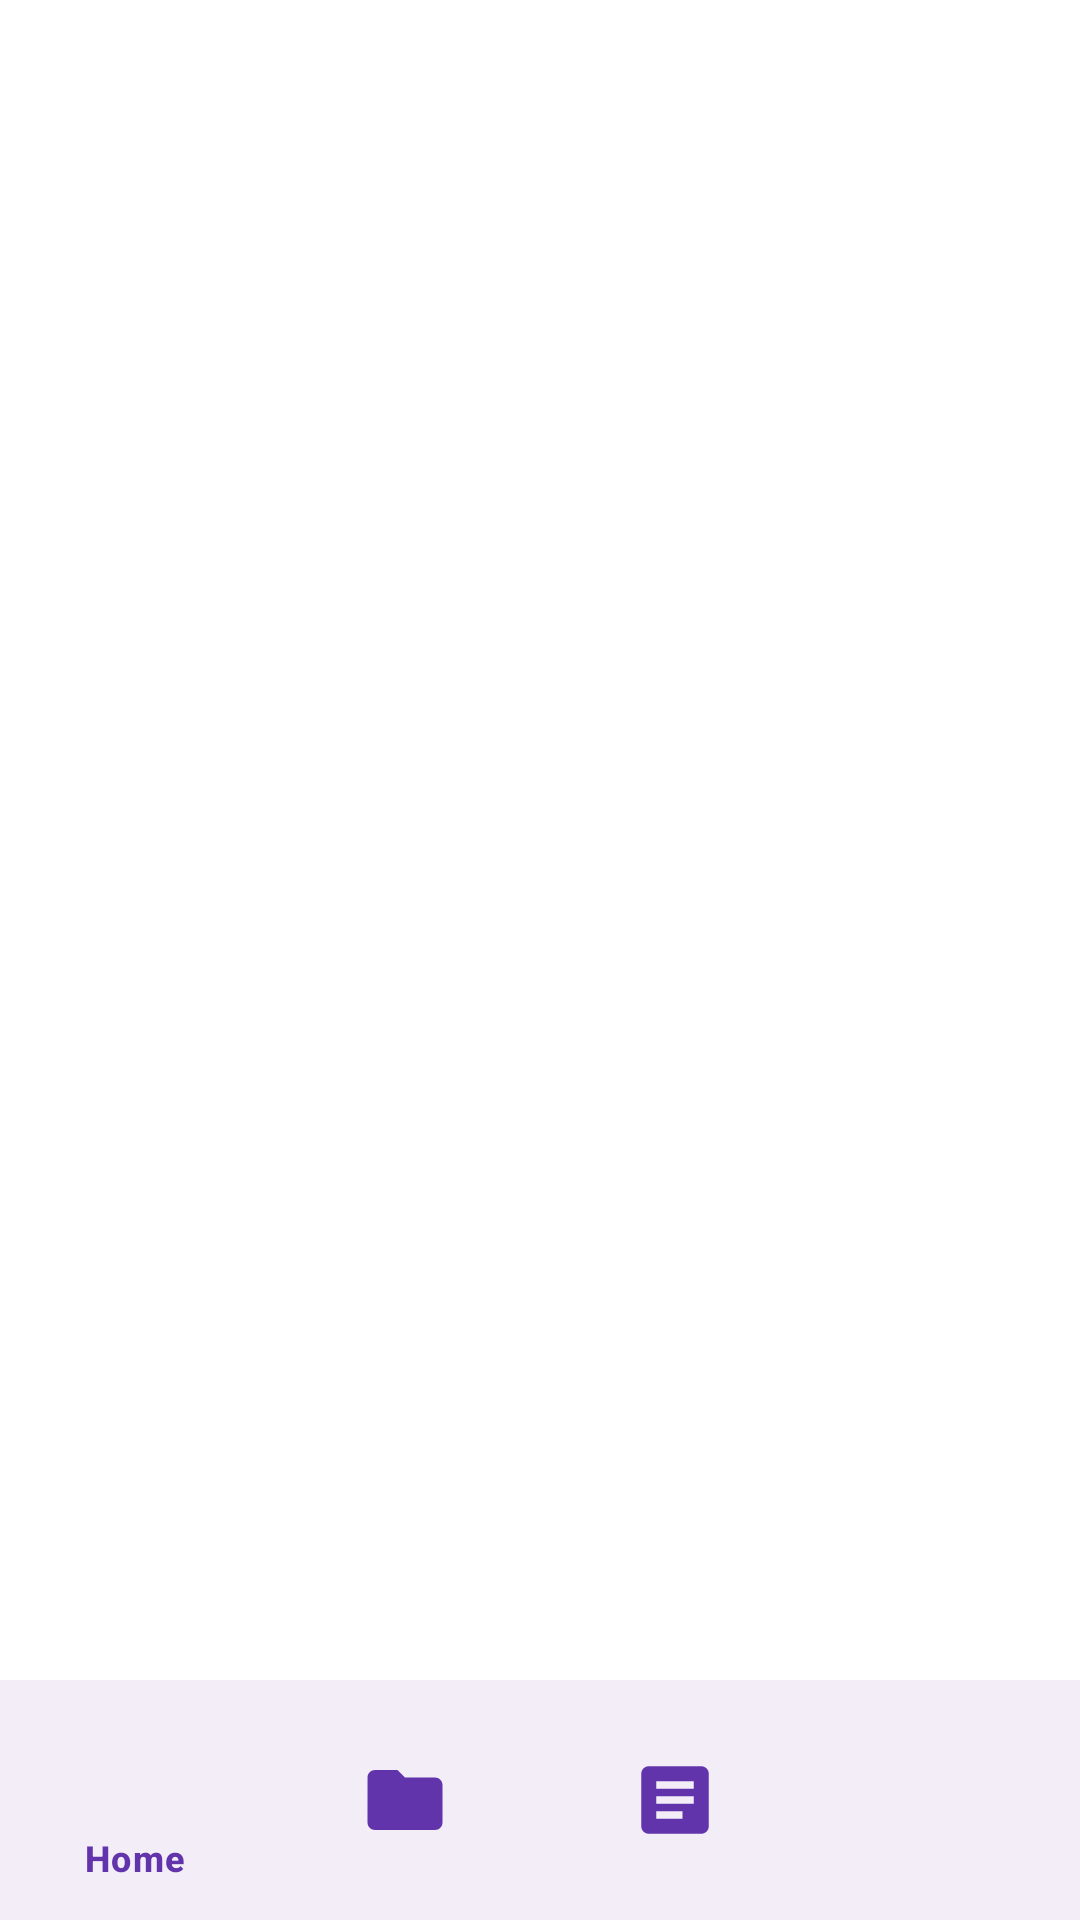

Reconstruct the res/layout file that produces this screen, plus the resources it refers to.
<!-- AndroidManifest.xml: application theme Theme.Team17 -->
<!-- res/layout/activity_main.xml -->
<?xml version="1.0" encoding="utf-8"?>
<androidx.constraintlayout.widget.ConstraintLayout xmlns:android="http://schemas.android.com/apk/res/android"
    xmlns:app="http://schemas.android.com/apk/res-auto"
    xmlns:tools="http://schemas.android.com/tools"
    android:layout_width="match_parent"
    android:layout_height="match_parent"
    android:background="@color/white"
    tools:context=".MainActivity">

    <ScrollView
        android:layout_width="match_parent"
        android:layout_height="match_parent"
        android:fillViewport="true"
        tools:ignore="ScrollViewCount">

        <FrameLayout
            android:id="@+id/fragment"
            android:layout_width="match_parent"
            android:layout_height="wrap_content"/>

    </ScrollView>
    <com.google.android.material.bottomnavigation.BottomNavigationView
        android:id="@+id/bottom_navigation"
        android:layout_width="wrap_content"
        android:layout_height="wrap_content"
        app:itemIconTint="@color/iconpurple"
        app:itemTextColor="@color/iconpurple"
        style="@style/ThemeOverlay.App.BottomNavigationView"
        app:itemIconSize="30dp"
        app:layout_constraintBottom_toBottomOf="parent"
        app:layout_constraintEnd_toEndOf="parent"
        app:layout_constraintStart_toStartOf="parent"
        app:menu="@menu/bottom_navigation_menu"
        tools:ignore="MissingConstraints" />
</androidx.constraintlayout.widget.ConstraintLayout>
<!-- resources referenced by this layout -->
<resources>
  <color name="iconpurple">#6134AC</color>
  <color name="white">#FFFFFFFF</color>
  <style name="ThemeOverlay.App.BottomNavigationView" parent="">
          <item name="colorSurface">@color/white</item>
          <item name="colorOnSurfaceVariant">@color/white</item>
      </style>
  <style name="Theme.Team17" parent="Theme.Material3.Light">
          
          <item name="colorPrimary">@color/blue</item>
          <item name="colorPrimaryVariant">@color/blue</item>
          <item name="colorOnPrimary">@color/white</item>
          
          <item name="colorSecondary">@color/blue</item>
          <item name="android:colorControlNormal">@color/blue</item>
          <item name="titleTextColor">@color/blue</item>
          <item name="colorOnSecondary">@color/white</item>
          
          <item name="android:statusBarColor">@color/white</item>
          <item name="android:windowLightStatusBar" tools:targetApi="m">true</item>
          <item name="android:windowLightNavigationBar" tools:ignore="NewApi">true</item>
          <item name="android:navigationBarColor" tools:ignore="NewApi">@color/white</item>
          <item name="android:navigationBarDividerColor" tools:ignore="NewApi">@color/white</item>
          
      </style>
  <color name="blue">#1769FF</color>
</resources>
